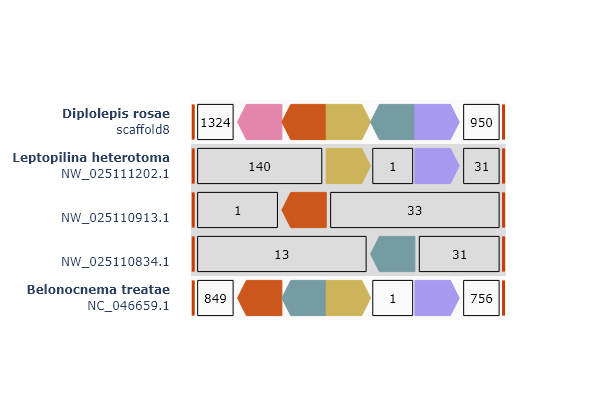

The table this chart was drawn from, first rows:
seed	nb_position	nb_id	species	ortholog	contig	gene_count_contig	start	end	strand	gene_nr_contig	gene_position_to_seed
maker-scaffold8-snap-gene-67.113	-2	maker-scaffold8-augustus-gene-67.6	DIPRO@73405@230629	maker-scaffold8-augustus-gene-67.6-mRNA-…	scaffold8	2279	33674321	33675420	-	1325	-2
maker-scaffold8-snap-gene-67.113	-2	maker-scaffold8-augustus-gene-67.6	LEPHE@63436@015476425_1								
maker-scaffold8-snap-gene-67.113	-2	maker-scaffold8-augustus-gene-67.6	BELTR@1159321@010883055_1								
maker-scaffold8-snap-gene-67.113	-1	maker-scaffold8-snap-gene-67.123	DIPRO@73405@230629	maker-scaffold8-snap-gene-67.123-mRNA-1	scaffold8	2279	33703329	33709666	-	1326	-1
maker-scaffold8-snap-gene-67.113	-1	maker-scaffold8-snap-gene-67.123	LEPHE@63436@015476425_1	XP_043466152.1	NW_025110913.1	35	82894	87804	-	2	
maker-scaffold8-snap-gene-67.113	-1	maker-scaffold8-snap-gene-67.123	LEPHE@63436@015476425_1	XP_043466150.1	NW_025110913.1	35	82894	87804	-	2	
maker-scaffold8-snap-gene-67.113	-1	maker-scaffold8-snap-gene-67.123	LEPHE@63436@015476425_1	XP_043466151.1	NW_025110913.1	35	82894	87804	-	2	
maker-scaffold8-snap-gene-67.113	-1	maker-scaffold8-snap-gene-67.123	BELTR@1159321@010883055_1	XP_033212558.1	NC_046659.1	1602	86301258	86321828	+	850	2
maker-scaffold8-snap-gene-67.113	-1	maker-scaffold8-snap-gene-67.123	BELTR@1159321@010883055_1	XP_033212559.1	NC_046659.1	1602	86301258	86321828	+	850	2
maker-scaffold8-snap-gene-67.113	0	maker-scaffold8-snap-gene-67.113	DIPRO@73405@230629	maker-scaffold8-snap-gene-67.113-mRNA-1	scaffold8	2279	33727647	33746038	+	1327	0
maker-scaffold8-snap-gene-67.113	0	maker-scaffold8-snap-gene-67.113	LEPHE@63436@015476425_1	XP_043483826.1	NW_025111202.1	170	2025147	2026822	-	141	0
maker-scaffold8-snap-gene-67.113	0	maker-scaffold8-snap-gene-67.113	BELTR@1159321@010883055_1	XP_033211700.1	NC_046659.1	1602	86269341	86271694	-	848	0
maker-scaffold8-snap-gene-67.113	1	maker-scaffold8-augustus-gene-68.245	DIPRO@73405@230629	maker-scaffold8-augustus-gene-68.245-mRN…	scaffold8	2279	33739992	33749989	-	1328	1
maker-scaffold8-snap-gene-67.113	1	maker-scaffold8-augustus-gene-68.245	LEPHE@63436@015476425_1	XP_043479326.1	NW_025110834.1	45	675419	681724	-	14	
maker-scaffold8-snap-gene-67.113	1	maker-scaffold8-augustus-gene-68.245	BELTR@1159321@010883055_1	XP_033210894.1	NC_046659.1	1602	86274991	86292984	+	849	1
maker-scaffold8-snap-gene-67.113	2	maker-scaffold8-augustus-gene-67.1	DIPRO@73405@230629	maker-scaffold8-augustus-gene-67.1-mRNA-…	scaffold8	2279	33748926	33763198	+	1329	2
maker-scaffold8-snap-gene-67.113	2	maker-scaffold8-augustus-gene-67.1	DIPRO@73405@230629	maker-scaffold8-augustus-gene-67.1-mRNA-…	scaffold8	2279	33748926	33763198	+	1329	2
maker-scaffold8-snap-gene-67.113	2	maker-scaffold8-augustus-gene-67.1	LEPHE@63436@015476425_1	XP_043483877.1	NW_025111202.1	170	2013936	2019411	-	139	-2
maker-scaffold8-snap-gene-67.113	2	maker-scaffold8-augustus-gene-67.1	BELTR@1159321@010883055_1	XP_033211287.1	NC_046659.1	1602	86235686	86239916	-	846	-2
